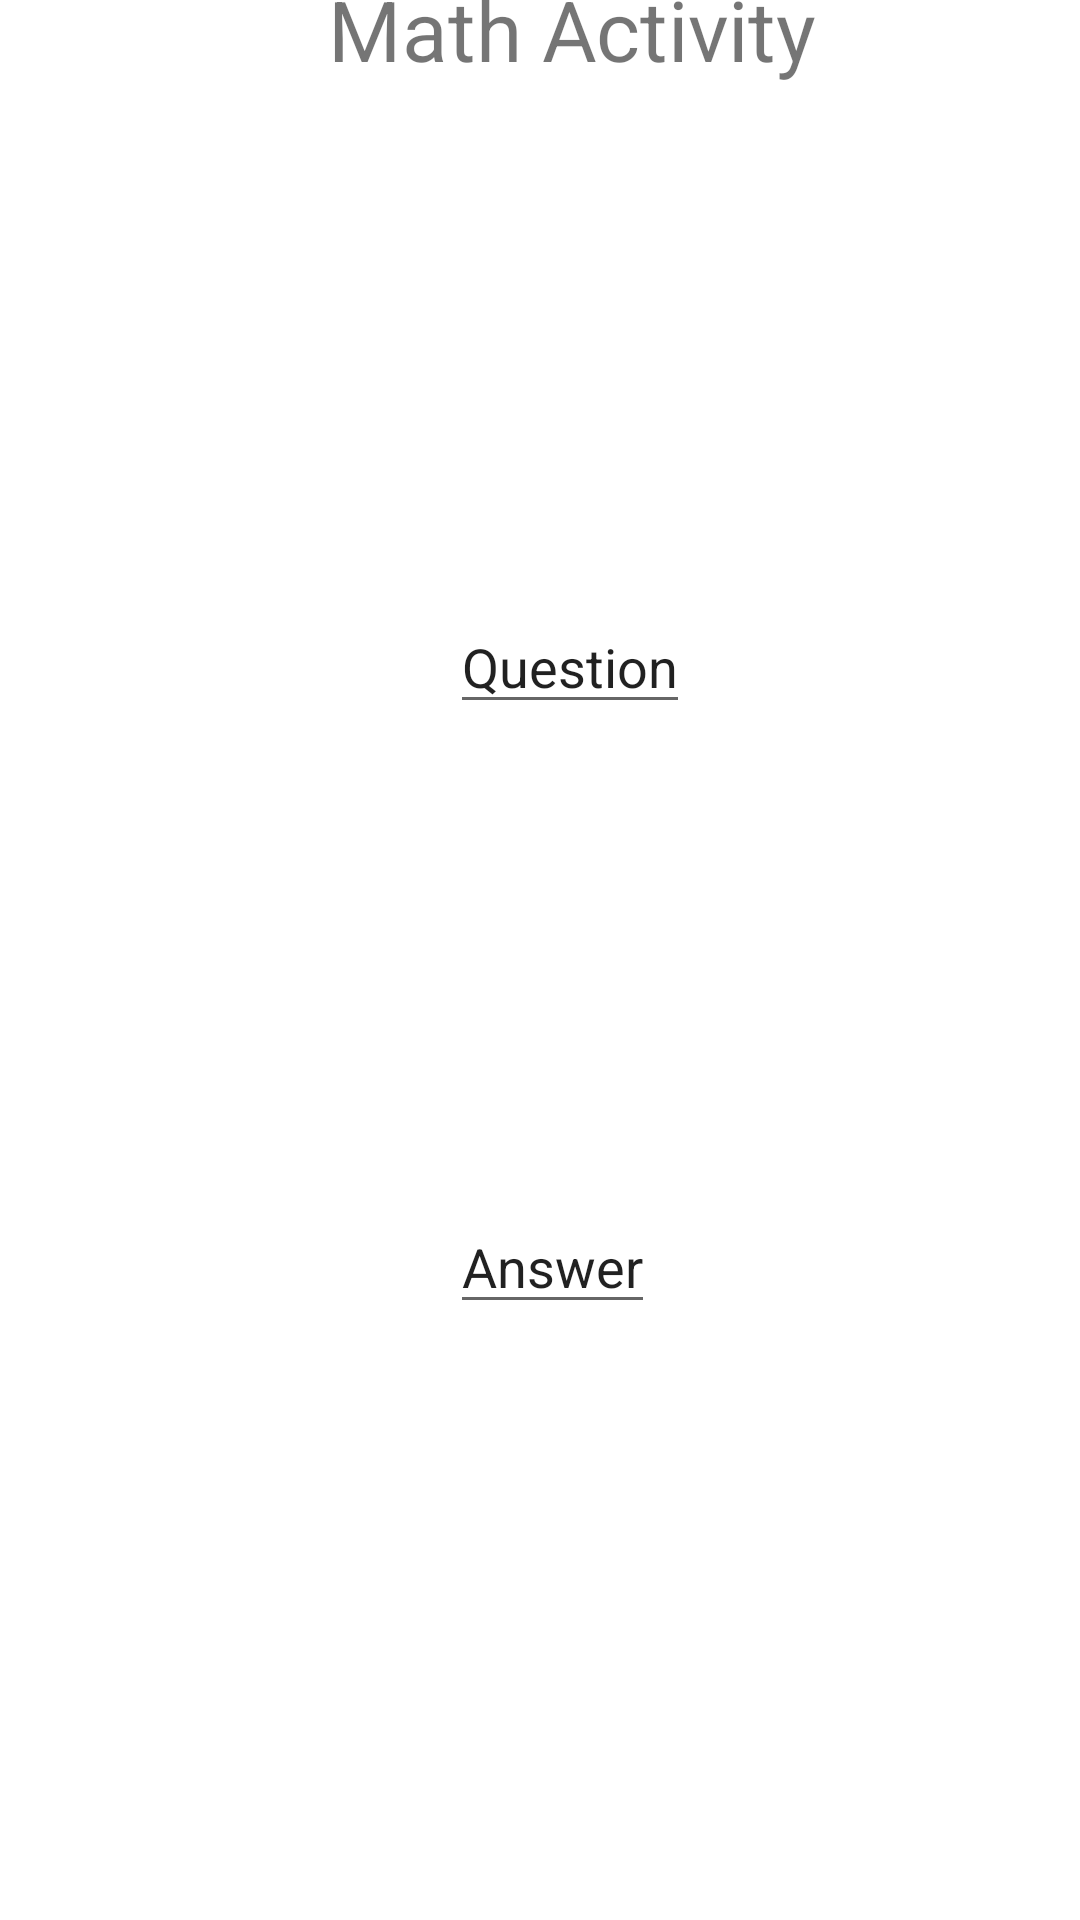

Produce the Android XML layout that renders to this screen, including the resource entries it uses.
<!-- AndroidManifest.xml: application theme Theme.SpeechTherapyApp -->
<!-- res/layout/activity_math.xml -->
<?xml version="1.0" encoding="utf-8"?>
<RelativeLayout xmlns:android="http://schemas.android.com/apk/res/android"
    xmlns:app="http://schemas.android.com/apk/res-auto"
    xmlns:tools="http://schemas.android.com/tools"
    android:id="@+id/mathQuestion"
    android:layout_width="match_parent"
    android:layout_height="match_parent"
    tools:context=".MainActivity">

    <TextView
        android:id="@+id/title"
        android:layout_width="wrap_content"
        android:layout_height="wrap_content"
        android:scaleX="2"
        android:scaleY="2"
        android:text="Math Activity"
        android:translationX="150dp"
        android:translationY="0dp" />

    <Button
        android:id="@+id/checkButton"
        android:layout_width="wrap_content"
        android:layout_height="wrap_content"
        android:text="CHECK"
        android:translationX="150dp"
        android:translationY="675dp" />

    <EditText
        android:id="@+id/mathAnswer"
        android:layout_width="wrap_content"
        android:layout_height="wrap_content"
        android:text="Answer"
        android:translationX="150dp"
        android:translationY="400dp" />

    <EditText
        android:id="@+id/mQ"
        android:layout_width="wrap_content"
        android:layout_height="wrap_content"
        android:text="Question"
        android:translationX="150dp"
        android:translationY="200dp" />

</RelativeLayout>
<!-- resources referenced by this layout -->
<resources>
  <style name="Theme.SpeechTherapyApp" parent="Theme.MaterialComponents.DayNight.DarkActionBar">
          
          <item name="colorPrimary">@color/purple_500</item>
          <item name="colorPrimaryVariant">@color/purple_700</item>
          <item name="colorOnPrimary">@color/white</item>
          
          <item name="colorSecondary">@color/teal_200</item>
          <item name="colorSecondaryVariant">@color/teal_700</item>
          <item name="colorOnSecondary">@color/black</item>
          
          <item name="android:statusBarColor" tools:targetApi="l">?attr/colorPrimaryVariant</item>
          
      </style>
  <!-- not gathered from this repository: default colours our renderer supplied (Android Studio template values) -->
  <color name="purple_500">#FF6200EE</color>
  <color name="purple_700">#FF3700B3</color>
  <color name="teal_200">#FF03DAC5</color>
  <color name="teal_700">#FF018786</color>
  <color name="black">#FF000000</color>
  <color name="white">#FFFFFFFF</color>
</resources>
